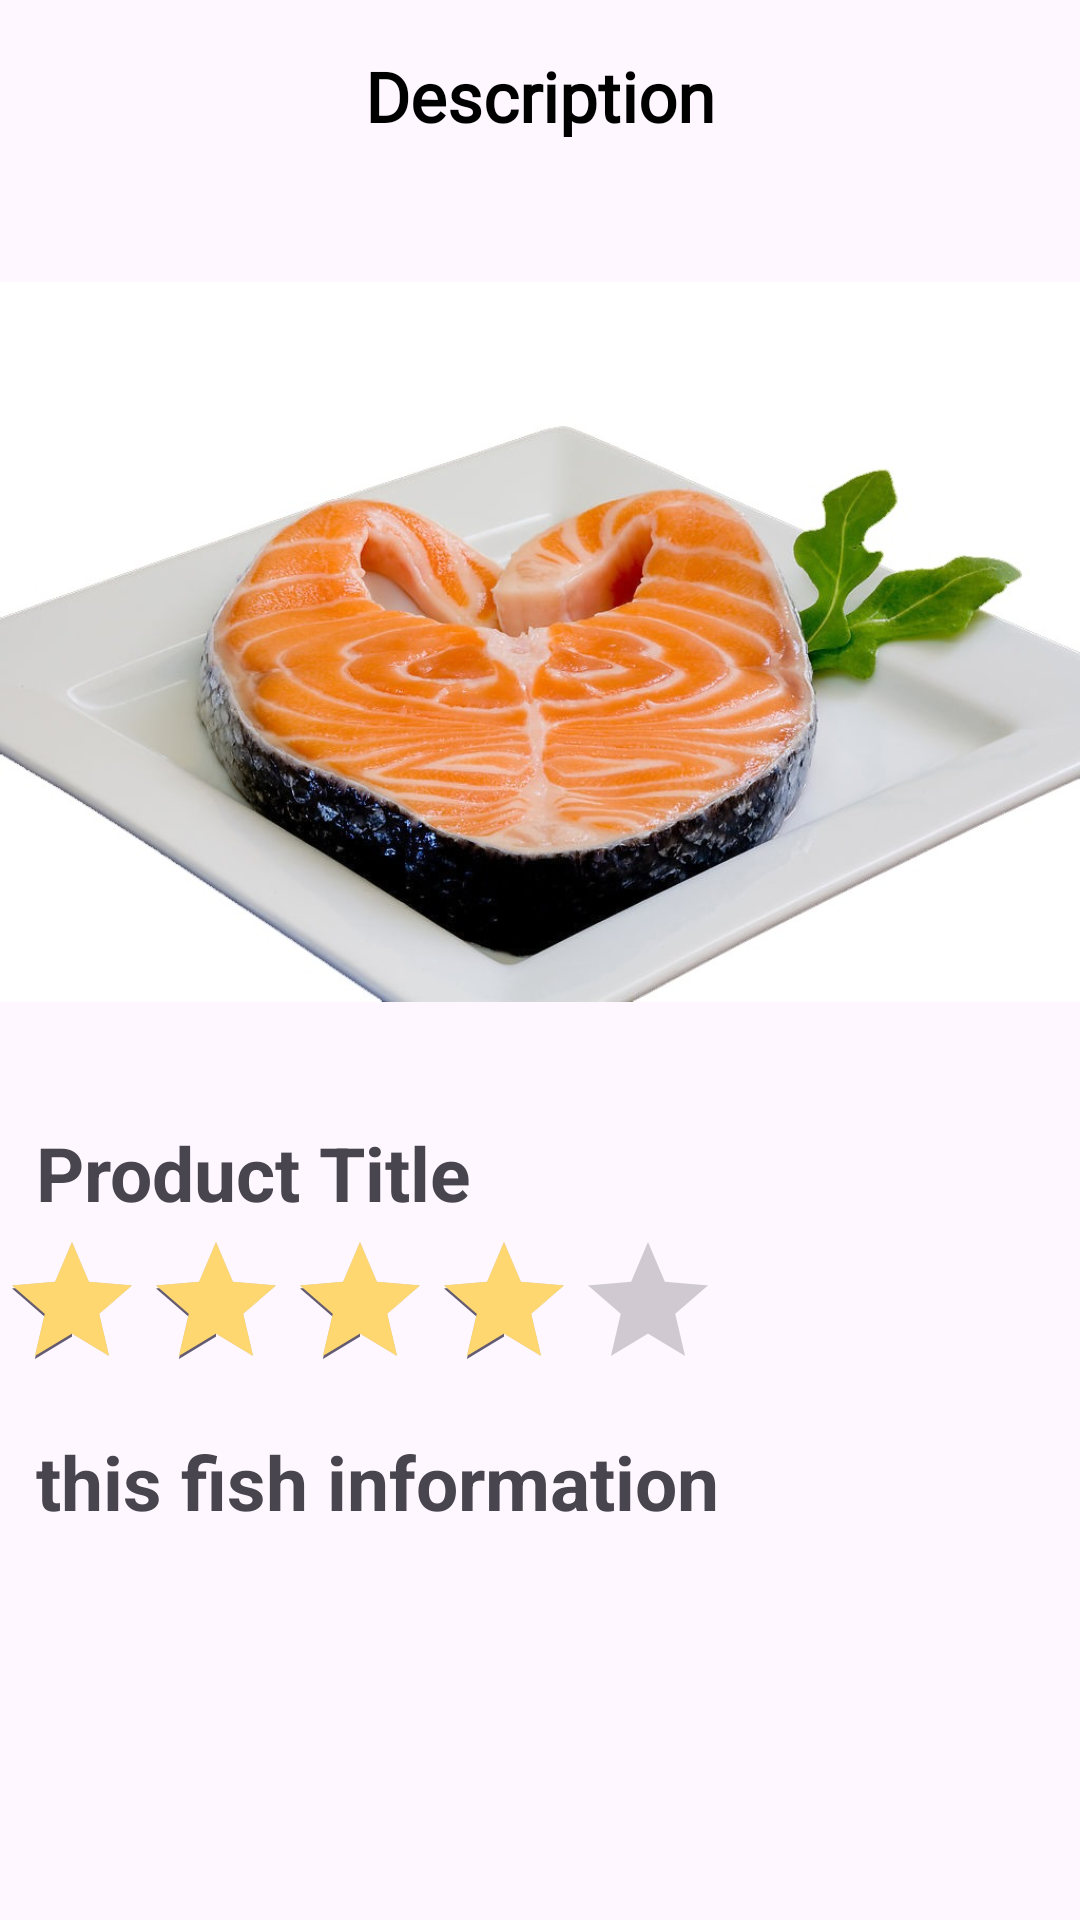

Here is an Android app screen rendered from its layout file. Give the layout XML and the strings, colors and styles it references.
<!-- AndroidManifest.xml: application theme Theme.Fish -->
<!-- res/layout/fragment_product_description.xml -->
<?xml version="1.0" encoding="utf-8"?>
<layout xmlns:android="http://schemas.android.com/apk/res/android"
    xmlns:app="http://schemas.android.com/apk/res-auto"
    xmlns:tools="http://schemas.android.com/tools">

    <data>

    </data>

    <androidx.constraintlayout.widget.ConstraintLayout
        android:layout_width="match_parent"
        android:layout_height="match_parent">


        <androidx.appcompat.widget.Toolbar
            android:id="@+id/productToolBar2"
            android:layout_width="match_parent"
            android:layout_height="wrap_content"
            app:layout_constraintEnd_toEndOf="parent"
            app:layout_constraintStart_toStartOf="parent"
            app:layout_constraintTop_toTopOf="parent">

            <ImageView
                android:id="@+id/backBtn2"
                android:layout_width="30dp"
                android:layout_height="30dp"
                android:importantForAccessibility="no"
                android:src="@drawable/ic_back" />

            <TextView
                android:id="@+id/productName"
                android:layout_width="wrap_content"
                android:layout_height="wrap_content"
                android:layout_gravity="center"
                android:text="Description"
                android:textColor="@color/black"
                android:textSize="23dp"
                android:fontFamily="@font/inika_regular"
                android:textStyle="bold" />
        </androidx.appcompat.widget.Toolbar>



        <ImageView
            android:id="@+id/productImage"
            android:layout_width="match_parent"
            android:layout_height="300dp"
            android:src="@drawable/fish"
            app:layout_constraintEnd_toEndOf="parent"
            app:layout_constraintStart_toStartOf="parent"
            app:layout_constraintTop_toBottomOf="@id/productToolBar2" />



        <TextView
            android:id="@+id/productTitle"
            android:layout_width="wrap_content"
            android:layout_height="wrap_content"
            android:layout_marginStart="12dp"
            android:layout_marginTop="10dp"
            android:layout_marginEnd="12dp"
            android:text="Product Title"
            android:textSize="25sp"
            android:textStyle="bold"
            app:layout_constraintStart_toStartOf="parent"
            app:layout_constraintTop_toBottomOf="@id/productImage" />
        <RatingBar
            android:id="@+id/ratingBar"
            android:layout_width="wrap_content"
            android:layout_height="wrap_content"
            android:layout_gravity="center"
            android:layout_marginTop="410dp"
            android:progressTint="@color/gold"
            android:rating="3.5"
            android:numStars="5"
            android:stepSize="1.0"
            app:layout_constraintStart_toStartOf="parent"
            app:layout_constraintTop_toTopOf="parent"
            app:layout_constraintTop_toBottomOf="@id/productTitle"
            />

        <TextView
            android:id="@+id/productTitle1"
            android:layout_width="wrap_content"
            android:layout_height="wrap_content"
            android:layout_marginStart="12dp"
            android:layout_marginTop="10dp"
            android:layout_marginEnd="12dp"
            android:text="this fish information"
            android:textSize="25sp"
            android:textStyle="bold"
            app:layout_constraintStart_toStartOf="parent"
            app:layout_constraintTop_toBottomOf="@id/ratingBar" />

        <Button
            android:id="@+id/button"
            android:layout_width="wrap_content"
            android:layout_height="wrap_content"
            android:layout_marginTop="650dp"
            android:layout_marginStart="15dp"
            style="?attr/materialButtonOutlinedStyle"

            android:text="Add to Cart"
            android:textSize="20dp"
            android:textColor="@color/black"
            app:layout_constraintStart_toStartOf="parent"
            app:layout_constraintTop_toTopOf="parent"
            app:layout_constraintTop_toBottomOf="@id/productTitle1"/>

        <Button
            android:id="@+id/button2"
            android:layout_width="wrap_content"
            android:layout_height="wrap_content"
            android:layout_marginTop="650dp"
            android:layout_marginStart="270dp"
            android:backgroundTint="@color/navy"
            android:text="Buy Now"
            android:textSize="20dp"
            app:layout_constraintStart_toStartOf="parent"
            app:layout_constraintTop_toTopOf="parent"
            app:layout_constraintTop_toBottomOf="@id/productTitle1"/>


    </androidx.constraintlayout.widget.ConstraintLayout>
</layout>
<!-- resources referenced by this layout -->
<resources>
  <color name="black">#FF000000</color>
  <color name="gold">#FFD770</color>
  <color name="navy">#05226A</color>
  <!-- drawable fish: jpeg bitmap (drawable, 100338 bytes) -->
  <style name="Theme.Fish" parent="Base.Theme.Fish" />
  <style name="Base.Theme.Fish" parent="Theme.Material3.DayNight.NoActionBar">
          
          
      </style>
</resources>
